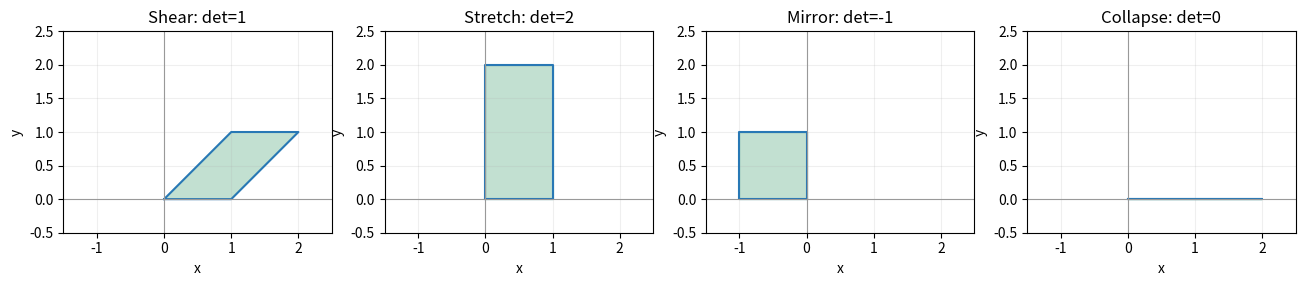

The matplotlib source for this figure:
import numpy as np
import matplotlib.pyplot as plt


from matplotlib.patches import Polygon
matrices = [np.array([[1.,1.],[0.,1.]]), np.diag([1.,2.]),
            np.diag([-1.,1.]), np.array([[1.,1.],[0.,0.]])]
names = ['Shear', 'Stretch', 'Mirror', 'Collapse']
square = np.array([[0.,0.],[1.,0.],[1.,1.],[0.,1.]])
fig, axes = plt.subplots(1, 4, figsize=(13, 4), dpi=150)
for ax, A, name in zip(axes, matrices, names):
    output = square @ A.T
    ax.add_patch(Polygon(output, closed=True, color='#359969', alpha=.3))
    ax.plot(*np.vstack((output,output[0])).T, color='#2878b5')
    det = A[0,0]*A[1,1] - A[0,1]*A[1,0]
    assert np.allclose(det, np.linalg.det(A))
    ax.set(xlim=(-1.5,2.5), ylim=(-.5,2.5), aspect='equal',
           title=f'{name}: det={det:g}', xlabel='x', ylabel='y')
    ax.axhline(0, color='0.6', lw=.8)
    ax.axvline(0, color='0.6', lw=.8)
    ax.grid(alpha=.2)
fig.tight_layout()
plt.show()


A, B = matrices[:2]
print('det(BA):', np.linalg.det(B @ A))
print('det(B)*det(A):', np.linalg.det(B)*np.linalg.det(A))
assert np.allclose(np.linalg.det(B @ A), np.linalg.det(B)*np.linalg.det(A))
print('det(AB):', np.linalg.det(A @ B))
assert not np.allclose(A @ B, B @ A)
